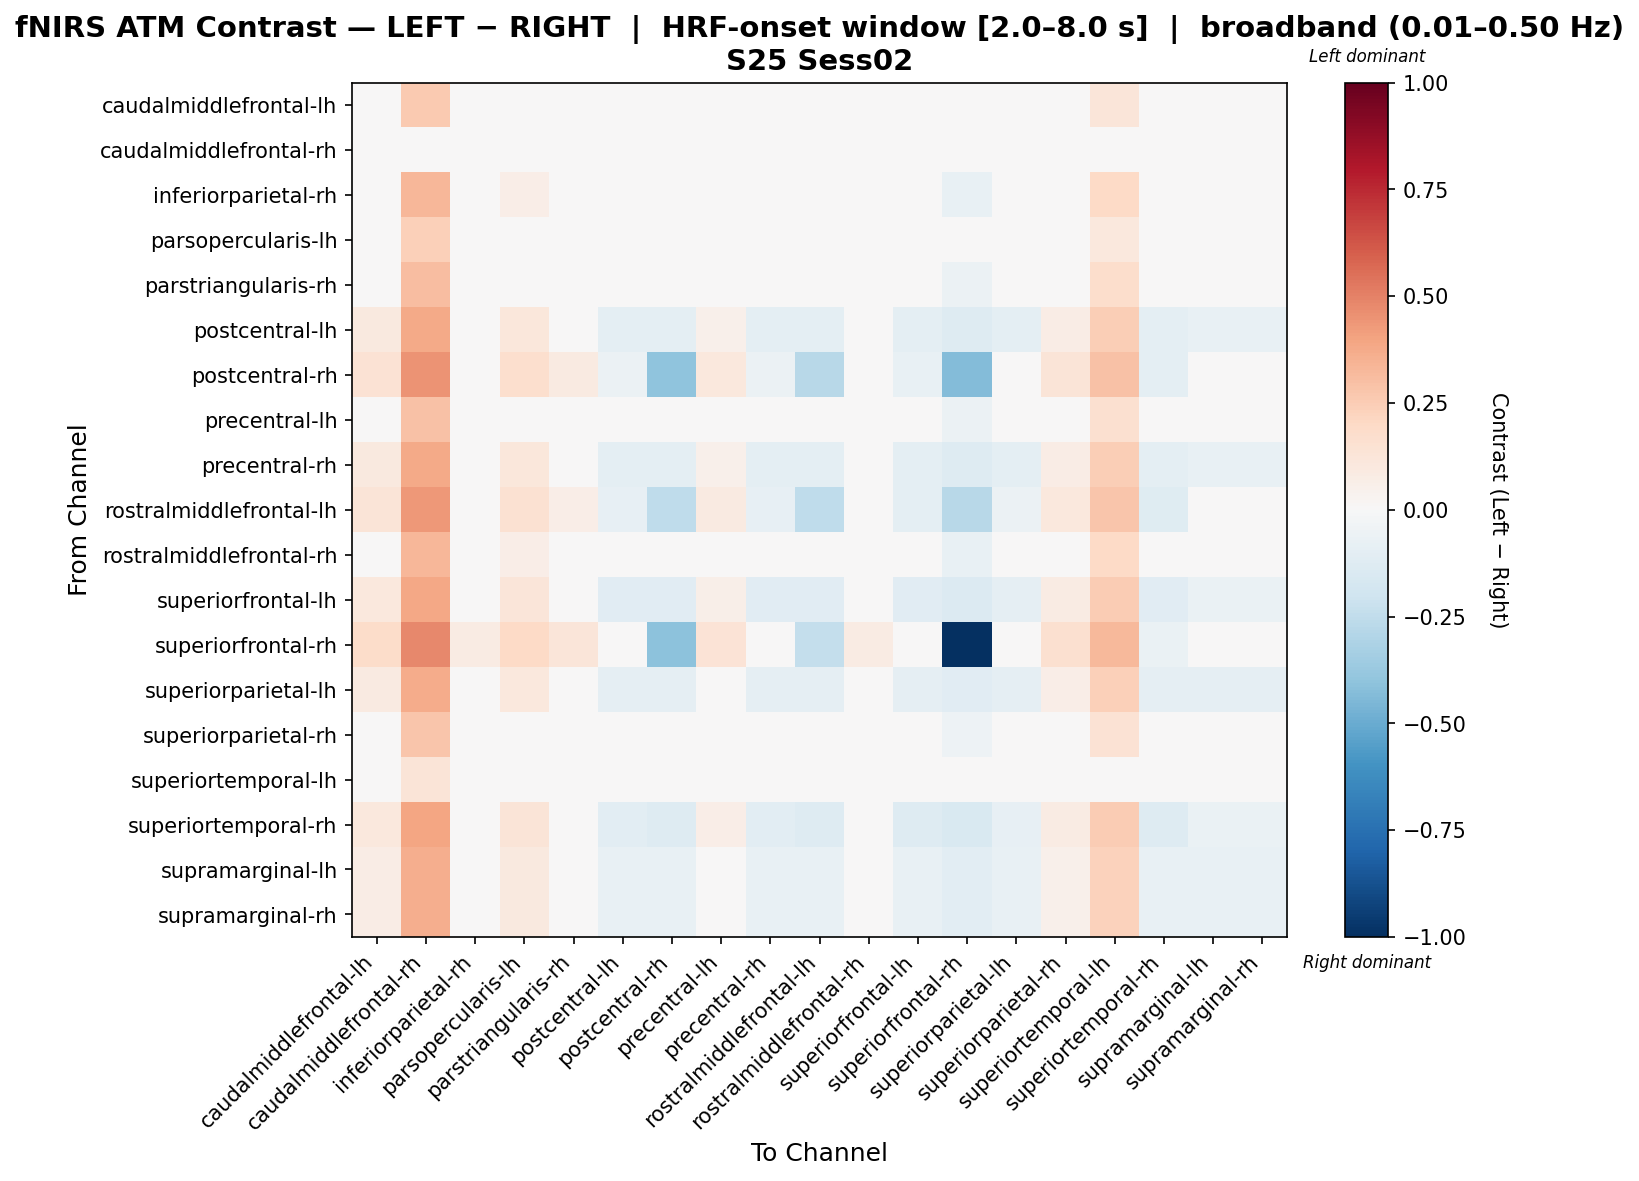

The file beside this chart, header and first rows:
, caudalmiddlefrontal-lh, caudalmiddlefrontal-rh, inferiorparietal-rh, parsopercularis-lh, parstriangularis-rh, postcentral-lh, postcentral-rh, precentral-lh, precentral-rh, rostralmiddlefrontal-lh, rostralmiddlefrontal-rh, superiorfrontal-lh, superiorfrontal-rh, superiorparietal-lh, superiorparietal-rh, superiortemporal-lh, superiortemporal-rh, supramarginal-lh, supramarginal-rh
caudalmiddlefrontal-lh, -0.021, 0.2612, -0.021, -0.021, -0.021, -0.021, -0.021, -0.021, -0.021, -0.021, -0.021, -0.021, -0.04846, -0.021, -0.021, 0.1232, -0.021, -0.021, -0.021
caudalmiddlefrontal-rh, 0.001446, 0.001446, 0.001446, 0.001446, 0.001446, 0.001446, 0.001446, 0.001446, 0.001446, 0.001446, 0.001446, 0.001446, -0.02602, 0.001446, 0.001446, 0.001446, 0.001446, 0.001446, 0.001446
inferiorparietal-rh, 0.04021, 0.3352, -0.04949, 0.06264, -0.02706, -0.04949, -0.04949, -0.004636, -0.04949, -0.04949, -0.04949, -0.04949, -0.07695, -0.04949, 0.01779, 0.1972, -0.04949, -0.04949, -0.04949
parsopercularis-lh, -0.01869, 0.2416, -0.01869, -0.01869, -0.01869, -0.01869, -0.01869, -0.01869, -0.01869, -0.01869, -0.01869, -0.01869, -0.04616, -0.01869, -0.01869, 0.1036, -0.01869, -0.01869, -0.01869
parstriangularis-rh, 0.01111, 0.3099, -0.03484, 0.03409, -0.03484, -0.03484, -0.03484, -0.03484, -0.03484, -0.03484, -0.03484, -0.03484, -0.0623, -0.03484, -0.01186, 0.1719, -0.03484, -0.03484, -0.03484
postcentral-lh, 0.09443, 0.3822, -0.01257, 0.1158, 0.03023, -0.09818, -0.09818, 0.05163, -0.09818, -0.09818, -0.01257, -0.09818, -0.1256, -0.09818, 0.07303, 0.2442, -0.09818, -0.07678, -0.07678
postcentral-rh, 0.1483, 0.453, 0.04542, 0.1689, 0.08657, -0.05746, -0.4053, 0.1071, -0.05746, -0.2756, 0.04542, -0.07804, -0.4327, -0.03689, 0.1277, 0.2923, -0.09862, -0.01631, -0.01631
precentral-lh, -0.005816, 0.2952, -0.02911, 0.01748, -0.02911, -0.02911, -0.02911, -0.02911, -0.02911, -0.02911, -0.02911, -0.02911, -0.05658, -0.02911, -0.02911, 0.1572, -0.02911, -0.02911, -0.02911
precentral-rh, 0.09443, 0.3822, -0.01257, 0.1158, 0.03023, -0.09818, -0.09818, 0.05163, -0.09818, -0.09818, -0.01257, -0.09818, -0.1256, -0.09818, 0.07303, 0.2442, -0.09818, -0.07678, -0.07678
rostralmiddlefrontal-lh, 0.1286, 0.4359, 0.02458, 0.1495, 0.06621, -0.07949, -0.2521, 0.08702, -0.07949, -0.2521, 0.02458, -0.1003, -0.2796, -0.05867, 0.1078, 0.2743, -0.1211, -0.03786, -0.03786
rostralmiddlefrontal-rh, 0.04021, 0.3352, -0.04949, 0.06264, -0.02706, -0.04949, -0.04949, -0.004636, -0.04949, -0.04949, -0.04949, -0.04949, -0.07695, -0.04949, 0.01779, 0.1972, -0.04949, -0.04949, -0.04949
superiorfrontal-lh, 0.1016, 0.3885, -0.004697, 0.1229, 0.03783, -0.111, -0.111, 0.0591, -0.111, -0.111, -0.004697, -0.111, -0.1385, -0.08976, 0.08037, 0.2505, -0.111, -0.0685, -0.0685
superiorfrontal-rh, 0.1809, 0.4813, 0.07927, 0.2012, 0.1199, -0.02236, -0.4124, 0.1402, -0.02236, -0.2377, 0.07927, -0.04269, -1.0, -0.002035, 0.1606, 0.3232, -0.06301, 0.01829, 0.01829
superiorparietal-lh, 0.08609, 0.375, -0.0217, 0.1077, 0.02142, -0.08638, -0.08638, 0.04298, -0.08638, -0.08638, -0.0217, -0.08638, -0.1138, -0.08638, 0.06453, 0.237, -0.08638, -0.08638, -0.08638
superiorparietal-rh, -0.02448, 0.279, -0.02448, -0.0008384, -0.02448, -0.02448, -0.02448, -0.02448, -0.02448, -0.02448, -0.02448, -0.02448, -0.05195, -0.02448, -0.02448, 0.141, -0.02448, -0.02448, -0.02448
superiortemporal-lh, -0.005816, 0.1322, -0.005816, -0.005816, -0.005816, -0.005816, -0.005816, -0.005816, -0.005816, -0.005816, -0.005816, -0.005816, -0.03328, -0.005816, -0.005816, -0.005816, -0.005816, -0.005816, -0.005816
superiortemporal-rh, 0.1067, 0.3929, 0.0008688, 0.1279, 0.04321, -0.105, -0.1262, 0.06438, -0.105, -0.1262, 0.0008688, -0.1262, -0.1536, -0.08381, 0.08555, 0.2549, -0.1262, -0.06264, -0.06264
supramarginal-lh, 0.07549, 0.3658, -0.0333, 0.09725, 0.01022, -0.07682, -0.07682, 0.03198, -0.07682, -0.07682, -0.0333, -0.07682, -0.1043, -0.07682, 0.05374, 0.2278, -0.07682, -0.07682, -0.07682
supramarginal-rh, 0.07549, 0.3658, -0.0333, 0.09725, 0.01022, -0.07682, -0.07682, 0.03198, -0.07682, -0.07682, -0.0333, -0.07682, -0.1043, -0.07682, 0.05374, 0.2278, -0.07682, -0.07682, -0.07682
